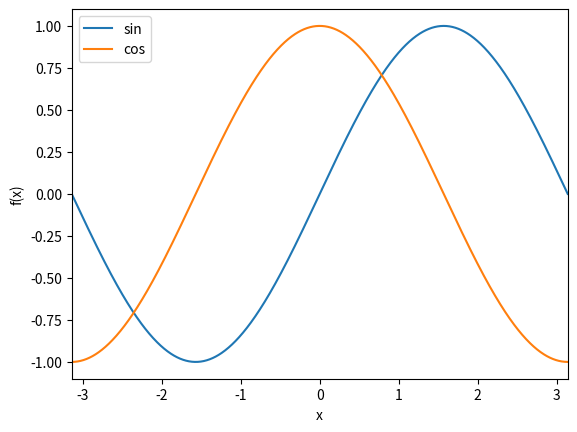

Recreate this plot in Python.
#!/usr/bin/env python3
# -*- coding: utf-8 -*-
"""
Created on Tue Feb 28 12:43:07 2023

[redacted]
"""

import numpy as np
import pandas as pd

import matplotlib.pyplot as plt


def lineplot(df, headers):
    """ Function to create a lineplot. Arguments:
        A dataframe with a column "x" and other columns to be taken as y.
        A list containing the headers of the columns to plot.
        
        This is a very general version. You do not need to do something
        like that. A simple plot function will do. But transferring the data 
        as argument would be nice. Scoping (= having no arguments and pulling variables from the 
        main program) should better be avoided for simple programs. 
        It can be a source of hard to find errors.
    """

    plt.figure()

    #
    for head in headers:
        plt.plot(df["x"], df[head], label=head)

    # labelling
    plt.xlabel("x")
    plt.ylabel("f(x)")

    # removing white space left and right. Both standard and pandas min/max
    # can be used
    plt.xlim(min(df["x"]), df["x"].max())

    plt.legend()
    # save as png
    plt.savefig("linplot.png")
    plt.show()

    return  # Functions should finish with return


# create x array with 1000 points (usually enough for smooth lines)
x = np.linspace(-np.pi, np.pi, 1000)
# create dataframe from x;
# note that the columns argument needs to be a list even if only column
df_xy = pd.DataFrame(x, columns=["x"])

# calculate the sine and cosine and store in new columns
df_xy["sin"] = np.sin(df_xy["x"])
df_xy["cos"] = np.cos(df_xy["x"])
print(df_xy)

# calling lineplot with a list of the columns to be plotted.
lineplot(df_xy, ["sin", "cos"])

# Change number 1